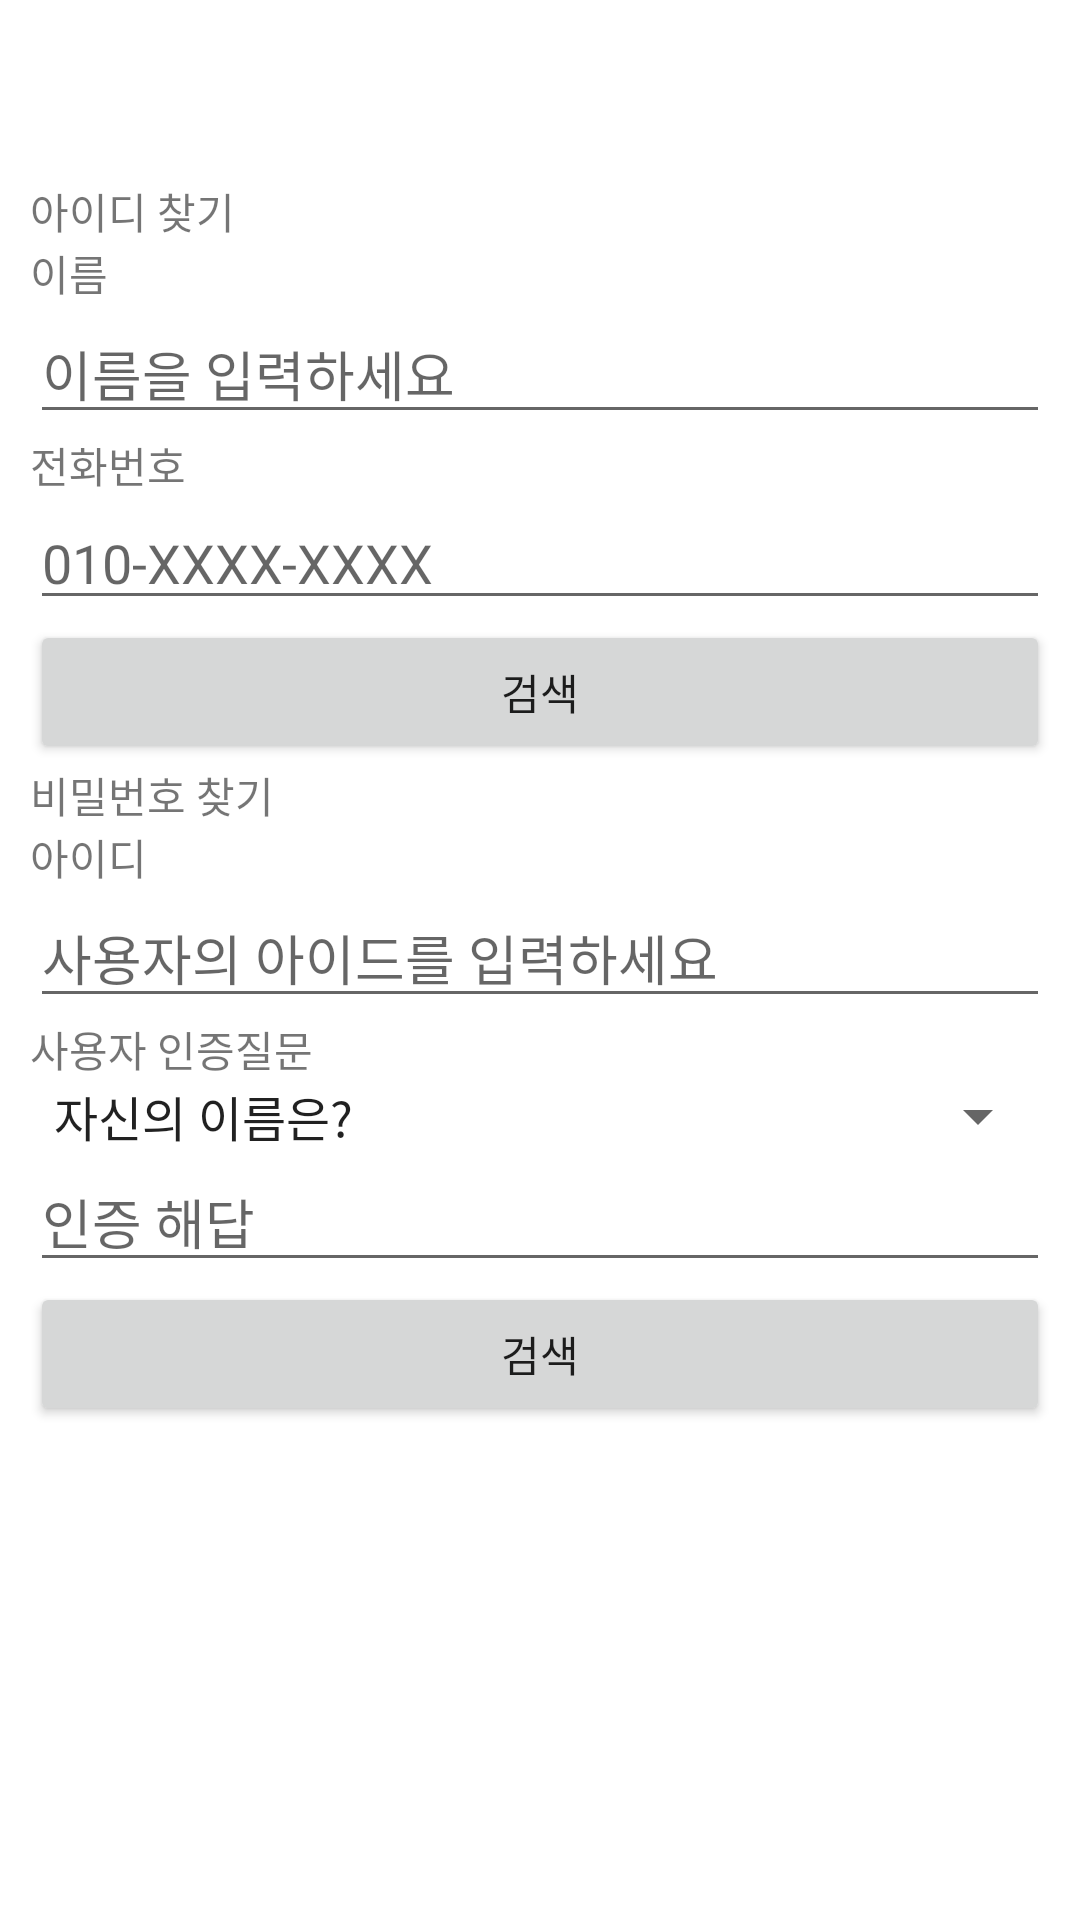

Write the Android layout XML for this screen, with the resource values it uses.
<!-- AndroidManifest.xml: application theme Theme.SWengineering -->
<!-- res/layout/activity_user_find_id_password.xml -->
<?xml version="1.0" encoding="utf-8"?>
<LinearLayout xmlns:android="http://schemas.android.com/apk/res/android"
    xmlns:app="http://schemas.android.com/apk/res-auto"
    xmlns:tools="http://schemas.android.com/tools"
    android:orientation="vertical"
    android:layout_width="match_parent"
    android:layout_height="match_parent"
    android:padding="10dp">


    <Button
        android:id="@+id/button"
        android:layout_width="40dp"
        android:layout_height="40dp"
        android:background="@drawable/back_button"
        android:layout_marginBottom="10dp"
        />

    <TextView
        android:id="@+id/findIdSection"
        android:layout_width="match_parent"
        android:layout_height="wrap_content"
        android:text="@string/findId" />

    <TextView
        android:id="@+id/findIdName"
        android:layout_width="match_parent"
        android:layout_height="wrap_content"
        android:text="@string/findIdName" />

    <EditText
        android:id="@+id/findIdNameField"
        android:layout_width="match_parent"
        android:layout_height="wrap_content"
        android:ems="10"
        android:inputType="textPersonName"
        android:hint="@string/findIdNameField"
        android:importantForAutofill="no"
        tools:targetApi="o"/>

    <TextView
        android:id="@+id/findIdTelephone"
        android:layout_width="match_parent"
        android:layout_height="wrap_content"
        android:text="@string/findIdTelephone" />

    <EditText
        android:id="@+id/findIdTelephoneField"
        android:layout_width="match_parent"
        android:layout_height="wrap_content"
        android:ems="10"
        android:inputType="textPersonName"
        android:hint="@string/createTelephoneField" />

    <Button
        android:id="@+id/findIdSearchB"
        android:layout_width="match_parent"
        android:layout_height="wrap_content"
        android:text="@string/findSearchB" />

    <TextView
        android:id="@+id/findPasswordSection"
        android:layout_width="match_parent"
        android:layout_height="wrap_content"
        android:text="@string/findPasswordSection" />

    <TextView
        android:id="@+id/findPasswordId"
        android:layout_width="match_parent"
        android:layout_height="wrap_content"
        android:text="@string/findPasswordId" />

    <EditText
        android:id="@+id/findPasswordIdField"
        android:layout_width="match_parent"
        android:layout_height="wrap_content"
        android:ems="10"
        android:inputType="text"
        android:hint="@string/findPasswordIdField"
        android:importantForAutofill="no"
        tools:targetApi="o"/>

    <TextView
        android:id="@+id/findPasswordUserChecker"
        android:layout_width="201dp"
        android:layout_height="wrap_content"
        android:text="@string/findPasswordUserChecker"
        app:layout_constraintBottom_toTopOf="@+id/spinner"
        app:layout_constraintEnd_toEndOf="parent"
        app:layout_constraintStart_toStartOf="parent"
        app:layout_constraintTop_toBottomOf="@+id/createTelephoneField" />

    <Spinner
        android:id="@+id/findPasswordSpinner"
        android:layout_width="340dp"
        android:layout_height="wrap_content"
        android:entries="@array/CheckList"
        app:layout_constraintBottom_toTopOf="@+id/createUserCheckerField"
        app:layout_constraintEnd_toEndOf="parent"
        app:layout_constraintHorizontal_bias="0.0"
        app:layout_constraintStart_toStartOf="parent"
        app:layout_constraintTop_toBottomOf="@+id/createUserChecker" />

    <EditText
        android:id="@+id/findPasswordUserCheckerField"
        tools:targetApi="o"
        android:layout_width="340dp"
        android:layout_height="wrap_content"
        android:ems="10"
        android:hint="@string/createUserCheckerField"
        android:importantForAutofill="no"
        android:inputType="text"
        app:layout_constraintBottom_toTopOf="@+id/createSecurity"
        app:layout_constraintEnd_toEndOf="parent"
        app:layout_constraintHorizontal_bias="0.0"
        app:layout_constraintStart_toStartOf="parent"
        app:layout_constraintTop_toBottomOf="@+id/spinner" />

    <Button
        android:id="@+id/findPasswordSearchB"
        android:layout_width="match_parent"
        android:layout_height="wrap_content"
        android:text="@string/findSearchB" />

</LinearLayout>
<!-- resources referenced by this layout -->
<resources>
  <string-array name="CheckList">
          <item>자신의 이름은?</item>
          <item>자신이 좋아하는 색은?</item>
          <item>부모님의 성함은?</item>
      </string-array>
  <string name="createTelephoneField">010-XXXX-XXXX</string>
  <string name="createUserCheckerField">인증 해답</string>
  <string name="findId">아이디 찾기</string>
  <string name="findIdName">이름</string>
  <string name="findIdNameField">이름을 입력하세요</string>
  <string name="findIdTelephone">전화번호</string>
  <string name="findPasswordId">아이디</string>
  <string name="findPasswordIdField">사용자의 아이드를 입력하세요</string>
  <string name="findPasswordSection">비밀번호 찾기</string>
  <string name="findPasswordUserChecker">사용자 인증질문</string>
  <string name="findSearchB">검색</string>
  <style name="Theme.SWengineering" parent="Theme.MaterialComponents.DayNight.DarkActionBar">
          
          <item name="colorPrimary">@color/purple_500</item>
          <item name="colorPrimaryVariant">@color/purple_700</item>
          <item name="colorOnPrimary">@color/white</item>
          
          <item name="colorSecondary">@color/teal_200</item>
          <item name="colorSecondaryVariant">@color/teal_700</item>
          <item name="colorOnSecondary">@color/black</item>
          
          <item name="android:statusBarColor" tools:targetApi="l">?attr/colorPrimaryVariant</item>
          
      </style>
  <!-- not gathered from this repository: default colours our renderer supplied (Android Studio template values) -->
  <color name="purple_500">#FF6200EE</color>
  <color name="purple_700">#FF3700B3</color>
  <color name="teal_200">#FF03DAC5</color>
  <color name="teal_700">#FF018786</color>
  <color name="black">#FF000000</color>
  <color name="white">#FFFFFFFF</color>
</resources>
